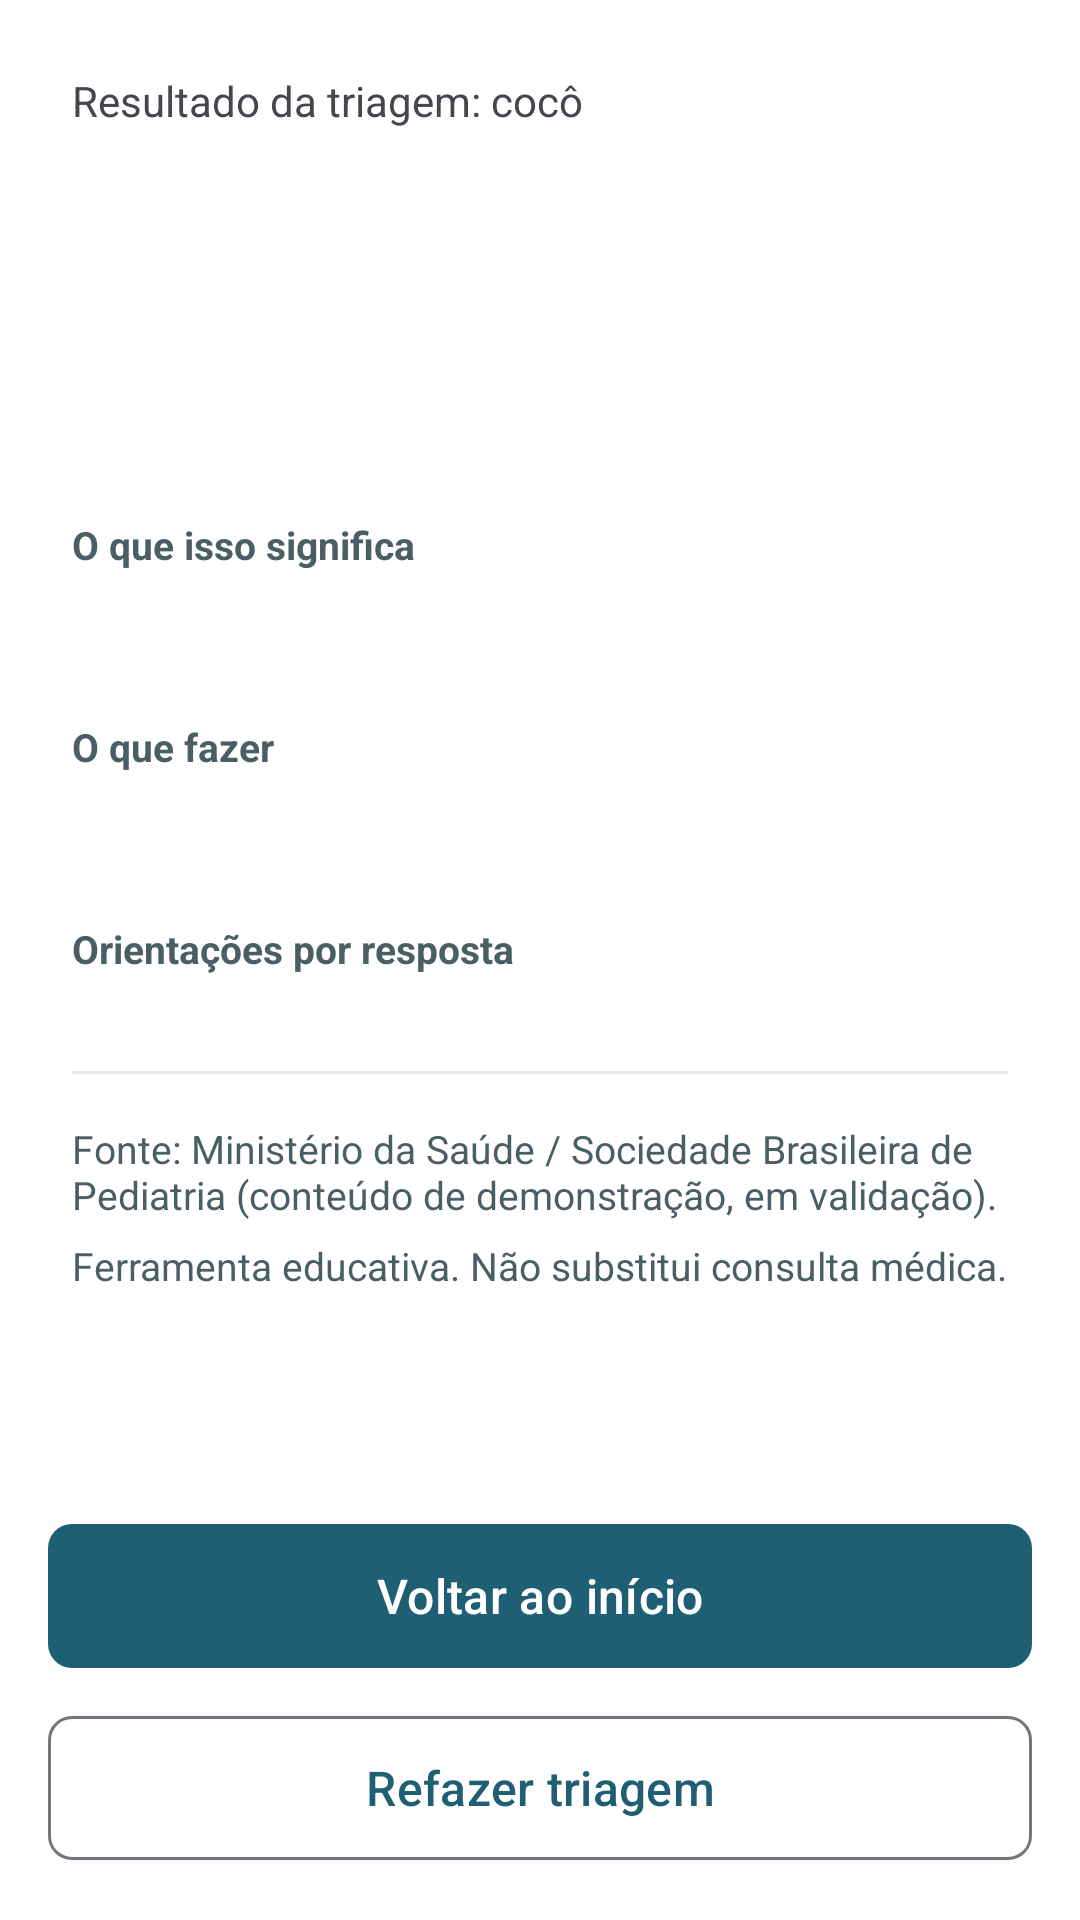

Android layout source for this screen:
<!-- AndroidManifest.xml: application theme Theme.App_Ninho -->
<!-- res/layout/activity_resultado.xml -->
<?xml version="1.0" encoding="utf-8"?>
<LinearLayout xmlns:android="http://schemas.android.com/apk/res/android"
    xmlns:app="http://schemas.android.com/apk/res-auto"
    android:id="@+id/raiz"
    android:layout_width="match_parent"
    android:layout_height="match_parent"
    android:background="@android:color/white"
    android:orientation="vertical">

    <LinearLayout
        android:id="@+id/painel"
        android:layout_width="match_parent"
        android:layout_height="wrap_content"
        android:orientation="vertical"
        android:padding="24dp">

        <TextView
            android:id="@+id/tv_topo"
            android:layout_width="wrap_content"
            android:layout_height="wrap_content"
            android:text="Resultado da triagem: cocô"
            android:textSize="14sp" />

        <TextView
            android:id="@+id/tv_nivel"
            android:layout_width="wrap_content"
            android:layout_height="wrap_content"
            android:layout_marginTop="8dp"
            android:textSize="34sp"
            android:textStyle="bold" />

        <TextView
            android:id="@+id/tv_titulo"
            android:layout_width="wrap_content"
            android:layout_height="wrap_content"
            android:layout_marginTop="4dp"
            android:textSize="18sp" />
    </LinearLayout>

    <ScrollView
        android:layout_width="match_parent"
        android:layout_height="0dp"
        android:layout_weight="1">

        <LinearLayout
            android:layout_width="match_parent"
            android:layout_height="wrap_content"
            android:orientation="vertical"
            android:padding="24dp">

            <TextView
                android:layout_width="wrap_content"
                android:layout_height="wrap_content"
                android:text="O que isso significa"
                android:textColor="?attr/colorOnSurfaceVariant"
                android:textSize="13sp"
                android:textStyle="bold" />

            <TextView
                android:id="@+id/tv_explicacao"
                android:layout_width="match_parent"
                android:layout_height="wrap_content"
                android:layout_marginTop="4dp"
                android:lineSpacingMultiplier="1.15"
                android:textColor="?attr/colorOnSurface"
                android:textSize="16sp" />

            <TextView
                android:layout_width="wrap_content"
                android:layout_height="wrap_content"
                android:layout_marginTop="24dp"
                android:text="O que fazer"
                android:textColor="?attr/colorOnSurfaceVariant"
                android:textSize="13sp"
                android:textStyle="bold" />

            <TextView
                android:id="@+id/tv_conduta"
                android:layout_width="match_parent"
                android:layout_height="wrap_content"
                android:layout_marginTop="4dp"
                android:lineSpacingMultiplier="1.15"
                android:textColor="?attr/colorOnSurface"
                android:textSize="16sp" />

            <TextView
                android:id="@+id/tv_rotulo_lista"
                android:layout_width="wrap_content"
                android:layout_height="wrap_content"
                android:layout_marginTop="24dp"
                android:text="Orientações por resposta"
                android:textColor="?attr/colorOnSurfaceVariant"
                android:textSize="13sp"
                android:textStyle="bold" />

            <LinearLayout
                android:id="@+id/lista_pontos"
                android:layout_width="match_parent"
                android:layout_height="wrap_content"
                android:layout_marginTop="8dp"
                android:orientation="vertical" />

            <View
                android:layout_width="match_parent"
                android:layout_height="1dp"
                android:layout_marginTop="24dp"
                android:background="#E4E8EA" />

            <TextView
                android:layout_width="match_parent"
                android:layout_height="wrap_content"
                android:layout_marginTop="16dp"
                android:text="Fonte: Ministério da Saúde / Sociedade Brasileira de Pediatria (conteúdo de demonstração, em validação)."
                android:textColor="?attr/colorOnSurfaceVariant"
                android:textSize="13sp" />

            <TextView
                android:layout_width="match_parent"
                android:layout_height="wrap_content"
                android:layout_marginTop="6dp"
                android:text="Ferramenta educativa. Não substitui consulta médica."
                android:textColor="?attr/colorOnSurfaceVariant"
                android:textSize="13sp" />
        </LinearLayout>
    </ScrollView>

    <LinearLayout
        android:layout_width="match_parent"
        android:layout_height="wrap_content"
        android:orientation="vertical"
        android:padding="16dp">

        <com.google.android.material.button.MaterialButton
            android:id="@+id/btn_inicio"
            android:layout_width="match_parent"
            android:layout_height="56dp"
            android:text="Voltar ao início"
            android:textSize="16sp"
            app:cornerRadius="8dp" />

        <com.google.android.material.button.MaterialButton
            android:id="@+id/btn_refazer"
            style="?attr/materialButtonOutlinedStyle"
            android:layout_width="match_parent"
            android:layout_height="56dp"
            android:layout_marginTop="8dp"
            android:text="Refazer triagem"
            android:textSize="16sp"
            app:cornerRadius="8dp" />
    </LinearLayout>

</LinearLayout>
<!-- resources referenced by this layout -->
<resources>
  <style name="Theme.App_Ninho" parent="Theme.Material3.Light.NoActionBar">
          <item name="colorPrimary">@color/petroleo</item>
          <item name="colorOnPrimary">@android:color/white</item>
          <item name="colorPrimaryContainer">@color/petroleo_claro</item>
          <item name="colorOnPrimaryContainer">@color/petroleo</item>
          <item name="colorSecondaryContainer">@color/petroleo_claro</item>
          <item name="colorOnSecondaryContainer">@color/petroleo</item>
          <item name="colorSurface">@android:color/white</item>
          <item name="colorOnSurface">@color/tinta</item>
          <item name="colorOnSurfaceVariant">@color/tinta_suave</item>
          <item name="android:colorBackground">@color/fundo</item>
          <item name="android:statusBarColor">@android:color/transparent</item>
          <item name="colorSurfaceContainerHigh">@android:color/white</item>
      </style>
  <color name="petroleo">#1F5F73</color>
  <color name="petroleo_claro">#D9ECF1</color>
  <color name="tinta">#14262C</color>
  <color name="tinta_suave">#4A5E65</color>
  <color name="fundo">#F6FAFB</color>
</resources>
